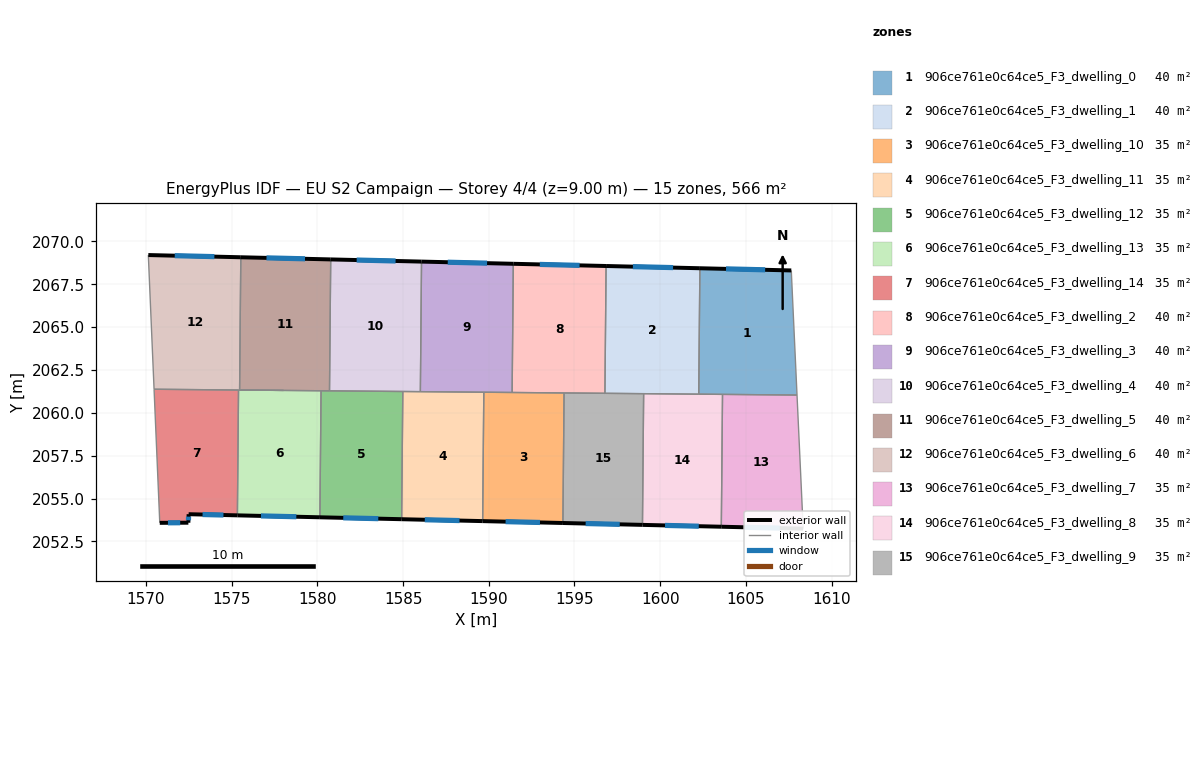
=== STOREY PLAN SPEC (per zone: floor XY polygon, exterior-wall plan segments, windows/doors) ===
zone 1: 906ce761e0c64ce5_F3_dwelling_0  (40.4 m²)
  floor: (1607.65, 2068.31) (1607.98, 2061.04) (1602.25, 2061.09) (1602.32, 2068.43)
  exterior wall: (1607.65, 2068.31) – (1602.32, 2068.43)  [5.3 m]
    window: (1606.13, 2068.34) – (1603.84, 2068.40)  [2.9 m²]
  interior walls: 4
zone 2: 906ce761e0c64ce5_F3_dwelling_1  (40.4 m²)
  floor: (1602.32, 2068.43) (1602.25, 2061.09) (1596.78, 2061.14) (1596.84, 2068.57)
  exterior wall: (1602.32, 2068.43) – (1596.84, 2068.57)  [5.5 m]
    window: (1600.75, 2068.47) – (1598.41, 2068.53)  [3.0 m²]
  interior walls: 4
zone 3: 906ce761e0c64ce5_F3_dwelling_10  (35.4 m²)
  floor: (1594.39, 2061.16) (1594.32, 2053.57) (1589.64, 2053.68) (1589.71, 2061.20)
  exterior wall: (1589.64, 2053.68) – (1594.32, 2053.57)  [4.7 m]
    window: (1590.98, 2053.65) – (1592.99, 2053.60)  [2.6 m²]
  interior walls: 4
zone 4: 906ce761e0c64ce5_F3_dwelling_11  (35.4 m²)
  floor: (1589.71, 2061.20) (1589.64, 2053.68) (1584.91, 2053.79) (1584.98, 2061.24)
  exterior wall: (1584.91, 2053.79) – (1589.64, 2053.68)  [4.7 m]
    window: (1586.27, 2053.76) – (1588.29, 2053.71)  [2.6 m²]
  interior walls: 4
zone 5: 906ce761e0c64ce5_F3_dwelling_12  (35.4 m²)
  floor: (1584.98, 2061.24) (1584.91, 2053.79) (1580.15, 2053.90) (1580.21, 2061.29)
  exterior wall: (1580.15, 2053.90) – (1584.91, 2053.79)  [4.8 m]
    window: (1581.51, 2053.87) – (1583.55, 2053.82)  [2.6 m²]
  interior walls: 4
zone 6: 906ce761e0c64ce5_F3_dwelling_13  (35.4 m²)
  floor: (1580.21, 2061.29) (1580.15, 2053.90) (1575.33, 2054.02) (1575.40, 2061.33)
  exterior wall: (1575.33, 2054.02) – (1580.15, 2053.90)  [4.8 m]
    window: (1576.71, 2053.98) – (1578.77, 2053.94)  [2.7 m²]
  interior walls: 4
zone 7: 906ce761e0c64ce5_F3_dwelling_14  (35.4 m²)
  floor: (1575.40, 2061.33) (1575.33, 2054.02) (1572.49, 2054.08) (1572.47, 2053.59) (1570.80, 2053.58) (1570.47, 2061.38)
  exterior wall: (1572.49, 2054.08) – (1575.33, 2054.02)  [2.8 m]
    window: (1573.30, 2054.06) – (1574.52, 2054.04)  [1.6 m²]
  exterior wall: (1572.47, 2053.59) – (1572.49, 2054.08)  [0.5 m]
    window: (1572.48, 2053.73) – (1572.48, 2053.94)  [0.3 m²]
  exterior wall: (1570.80, 2053.58) – (1572.47, 2053.59)  [1.7 m]
    window: (1571.28, 2053.58) – (1571.99, 2053.59)  [0.9 m²]
  interior walls: 3
zone 8: 906ce761e0c64ce5_F3_dwelling_2  (40.4 m²)
  floor: (1596.84, 2068.57) (1596.78, 2061.14) (1591.36, 2061.19) (1591.43, 2068.70)
  exterior wall: (1596.84, 2068.57) – (1591.43, 2068.70)  [5.4 m]
    window: (1595.30, 2068.60) – (1592.98, 2068.66)  [3.0 m²]
  interior walls: 4
zone 9: 906ce761e0c64ce5_F3_dwelling_3  (40.4 m²)
  floor: (1591.43, 2068.70) (1591.36, 2061.19) (1586.01, 2061.24) (1586.08, 2068.82)
  exterior wall: (1591.43, 2068.70) – (1586.08, 2068.82)  [5.4 m]
    window: (1589.90, 2068.73) – (1587.60, 2068.79)  [3.0 m²]
  interior walls: 4
zone 10: 906ce761e0c64ce5_F3_dwelling_4  (40.4 m²)
  floor: (1586.08, 2068.82) (1586.01, 2061.24) (1580.71, 2061.28) (1580.78, 2068.95)
  exterior wall: (1586.08, 2068.82) – (1580.78, 2068.95)  [5.3 m]
    window: (1584.56, 2068.86) – (1582.29, 2068.91)  [2.9 m²]
  interior walls: 4
zone 11: 906ce761e0c64ce5_F3_dwelling_5  (40.4 m²)
  floor: (1580.78, 2068.95) (1580.71, 2061.28) (1575.46, 2061.33) (1575.53, 2069.08)
  exterior wall: (1580.78, 2068.95) – (1575.53, 2069.08)  [5.2 m]
    window: (1579.28, 2068.99) – (1577.03, 2069.04)  [2.9 m²]
  interior walls: 4
zone 12: 906ce761e0c64ce5_F3_dwelling_6  (40.4 m²)
  floor: (1575.53, 2069.08) (1575.46, 2061.33) (1570.47, 2061.38) (1570.13, 2069.21)
  exterior wall: (1575.53, 2069.08) – (1570.13, 2069.21)  [5.4 m]
    window: (1573.99, 2069.11) – (1571.68, 2069.17)  [3.0 m²]
  interior walls: 6
zone 13: 906ce761e0c64ce5_F3_dwelling_7  (35.4 m²)
  floor: (1607.98, 2061.04) (1608.34, 2053.24) (1603.57, 2053.35) (1603.64, 2061.08)
  exterior wall: (1603.57, 2053.35) – (1608.34, 2053.24)  [4.8 m]
    window: (1604.93, 2053.32) – (1606.98, 2053.27)  [2.6 m²]
  interior walls: 3
zone 14: 906ce761e0c64ce5_F3_dwelling_8  (35.4 m²)
  floor: (1603.64, 2061.08) (1603.57, 2053.35) (1598.97, 2053.46) (1599.03, 2061.12)
  exterior wall: (1598.97, 2053.46) – (1603.57, 2053.35)  [4.6 m]
    window: (1600.28, 2053.43) – (1602.25, 2053.38)  [2.5 m²]
  interior walls: 4
zone 15: 906ce761e0c64ce5_F3_dwelling_9  (35.4 m²)
  floor: (1599.03, 2061.12) (1598.97, 2053.46) (1594.32, 2053.57) (1594.39, 2061.16)
  exterior wall: (1594.32, 2053.57) – (1598.97, 2053.46)  [4.6 m]
    window: (1595.65, 2053.54) – (1597.64, 2053.49)  [2.6 m²]
  interior walls: 4

=== DERIVED (storey summary) ===
Building: EU S2 Campaign
Storey: 4 of 4  (floor level z = 9.00 m)
Storey gross floor area: 566.1 m²
Zones on this storey: 15
  - 906ce761e0c64ce5_F3_dwelling_0: floor 40.4 m²; exterior wall 5.3 m (16.0 m²); 1 window(s) 2.9 m²; WWR 18.4%
  - 906ce761e0c64ce5_F3_dwelling_1: floor 40.4 m²; exterior wall 5.5 m (16.4 m²); 1 window(s) 3.0 m²; WWR 18.4%
  - 906ce761e0c64ce5_F3_dwelling_10: floor 35.4 m²; exterior wall 4.7 m (14.1 m²); 1 window(s) 2.6 m²; WWR 18.4%
  - 906ce761e0c64ce5_F3_dwelling_11: floor 35.4 m²; exterior wall 4.7 m (14.2 m²); 1 window(s) 2.6 m²; WWR 18.4%
  - 906ce761e0c64ce5_F3_dwelling_12: floor 35.4 m²; exterior wall 4.8 m (14.3 m²); 1 window(s) 2.6 m²; WWR 18.4%
  - 906ce761e0c64ce5_F3_dwelling_13: floor 35.4 m²; exterior wall 4.8 m (14.4 m²); 1 window(s) 2.7 m²; WWR 18.4%
  - 906ce761e0c64ce5_F3_dwelling_14: floor 35.4 m²; exterior wall 5.0 m (15.0 m²); 3 window(s) 2.8 m²; WWR 18.4%
  - 906ce761e0c64ce5_F3_dwelling_2: floor 40.4 m²; exterior wall 5.4 m (16.2 m²); 1 window(s) 3.0 m²; WWR 18.4%
  - 906ce761e0c64ce5_F3_dwelling_3: floor 40.4 m²; exterior wall 5.4 m (16.1 m²); 1 window(s) 3.0 m²; WWR 18.4%
  - 906ce761e0c64ce5_F3_dwelling_4: floor 40.4 m²; exterior wall 5.3 m (15.9 m²); 1 window(s) 2.9 m²; WWR 18.4%
  - 906ce761e0c64ce5_F3_dwelling_5: floor 40.4 m²; exterior wall 5.2 m (15.7 m²); 1 window(s) 2.9 m²; WWR 18.4%
  - 906ce761e0c64ce5_F3_dwelling_6: floor 40.4 m²; exterior wall 5.4 m (16.2 m²); 1 window(s) 3.0 m²; WWR 18.4%
  - 906ce761e0c64ce5_F3_dwelling_7: floor 35.4 m²; exterior wall 4.8 m (14.3 m²); 1 window(s) 2.6 m²; WWR 18.4%
  - 906ce761e0c64ce5_F3_dwelling_8: floor 35.4 m²; exterior wall 4.6 m (13.8 m²); 1 window(s) 2.5 m²; WWR 18.4%
  - 906ce761e0c64ce5_F3_dwelling_9: floor 35.4 m²; exterior wall 4.6 m (13.9 m²); 1 window(s) 2.6 m²; WWR 18.4%
Zone adjacency (shared interzone walls):
  - 906ce761e0c64ce5_F3_dwelling_0 ↔ 906ce761e0c64ce5_F3_dwelling_1
  - 906ce761e0c64ce5_F3_dwelling_0 ↔ 906ce761e0c64ce5_F3_dwelling_7
  - 906ce761e0c64ce5_F3_dwelling_0 ↔ 906ce761e0c64ce5_F3_dwelling_8
  - 906ce761e0c64ce5_F3_dwelling_1 ↔ 906ce761e0c64ce5_F3_dwelling_2
  - 906ce761e0c64ce5_F3_dwelling_1 ↔ 906ce761e0c64ce5_F3_dwelling_8
  - 906ce761e0c64ce5_F3_dwelling_1 ↔ 906ce761e0c64ce5_F3_dwelling_9
  - 906ce761e0c64ce5_F3_dwelling_10 ↔ 906ce761e0c64ce5_F3_dwelling_11
  - 906ce761e0c64ce5_F3_dwelling_10 ↔ 906ce761e0c64ce5_F3_dwelling_2
  - 906ce761e0c64ce5_F3_dwelling_10 ↔ 906ce761e0c64ce5_F3_dwelling_3
  - 906ce761e0c64ce5_F3_dwelling_10 ↔ 906ce761e0c64ce5_F3_dwelling_9
  - 906ce761e0c64ce5_F3_dwelling_11 ↔ 906ce761e0c64ce5_F3_dwelling_12
  - 906ce761e0c64ce5_F3_dwelling_11 ↔ 906ce761e0c64ce5_F3_dwelling_3
  - 906ce761e0c64ce5_F3_dwelling_11 ↔ 906ce761e0c64ce5_F3_dwelling_4
  - 906ce761e0c64ce5_F3_dwelling_12 ↔ 906ce761e0c64ce5_F3_dwelling_13
  - 906ce761e0c64ce5_F3_dwelling_12 ↔ 906ce761e0c64ce5_F3_dwelling_4
  - 906ce761e0c64ce5_F3_dwelling_12 ↔ 906ce761e0c64ce5_F3_dwelling_5
  - 906ce761e0c64ce5_F3_dwelling_13 ↔ 906ce761e0c64ce5_F3_dwelling_14
  - 906ce761e0c64ce5_F3_dwelling_13 ↔ 906ce761e0c64ce5_F3_dwelling_5
  - 906ce761e0c64ce5_F3_dwelling_13 ↔ 906ce761e0c64ce5_F3_dwelling_6
  - 906ce761e0c64ce5_F3_dwelling_14 ↔ 906ce761e0c64ce5_F3_dwelling_6
  - 906ce761e0c64ce5_F3_dwelling_2 ↔ 906ce761e0c64ce5_F3_dwelling_3
  - 906ce761e0c64ce5_F3_dwelling_2 ↔ 906ce761e0c64ce5_F3_dwelling_9
  - 906ce761e0c64ce5_F3_dwelling_3 ↔ 906ce761e0c64ce5_F3_dwelling_4
  - 906ce761e0c64ce5_F3_dwelling_4 ↔ 906ce761e0c64ce5_F3_dwelling_5
  - 906ce761e0c64ce5_F3_dwelling_5 ↔ 906ce761e0c64ce5_F3_dwelling_6
  - 906ce761e0c64ce5_F3_dwelling_7 ↔ 906ce761e0c64ce5_F3_dwelling_8
  - 906ce761e0c64ce5_F3_dwelling_8 ↔ 906ce761e0c64ce5_F3_dwelling_9